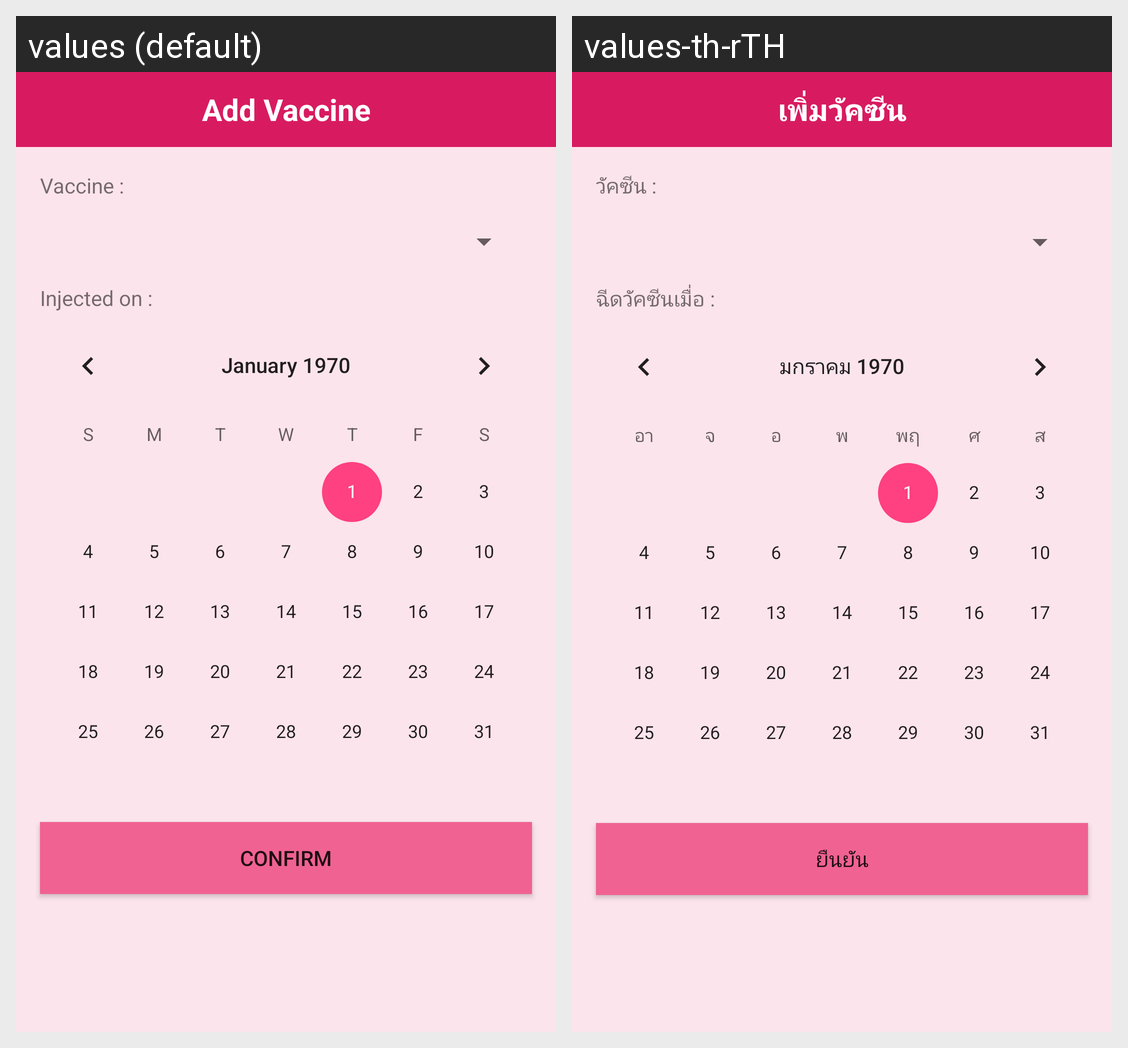

The same Android screen rendered under two of its app's locales, left to right. List the strings drawn on it with the default value and each locale's translation.
Android screen res/layout/activity_add_vaccine_dropdown.xml rendered under 2 locales, left to right: values (default), values-th-rTH. Device: Nexus 5 (rendered at 1080×1920; each locale shown at half size, 540×960, under a caption strip naming it); theme AppTheme.
Strings drawn on this screen, with the default value and each locale's value (text and hints the layout hard-codes, and strings that could not be matched under every locale, appear in the picture but are not listed):

addvaccine
  values: Add Vaccine
  values-th-rTH: เพิ่มวัคซีน

confirm
  values: Confirm
  values-th-rTH: ยืนยัน

vaccine
  values: Vaccine :
  values-th-rTH: วัคซีน :

vaccine_date
  values: Injected on :
  values-th-rTH: ฉีดวัคซีนเมื่อ :
